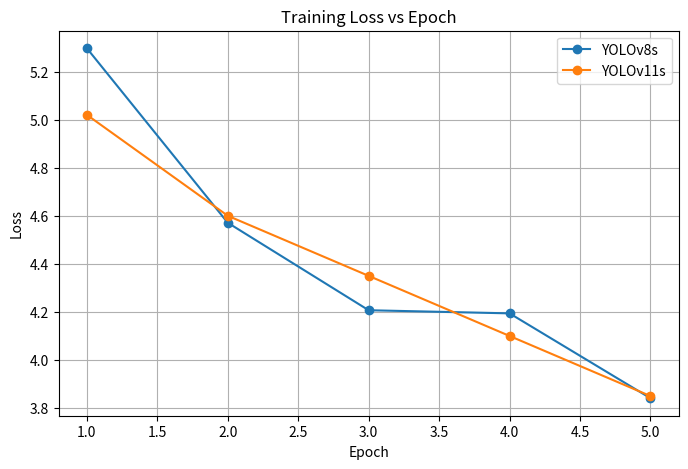
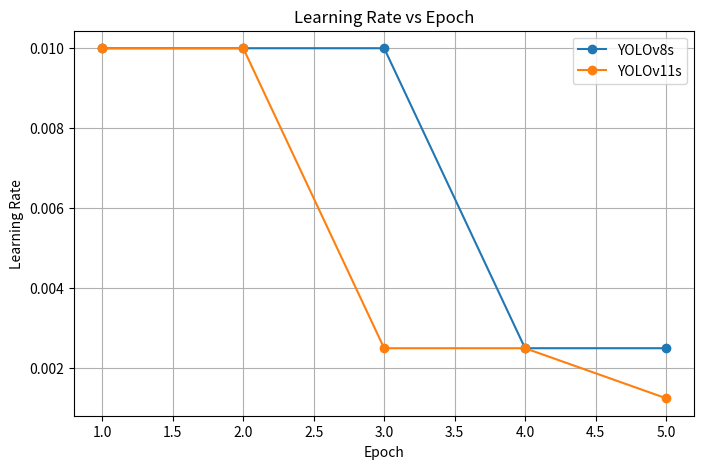

These figures' Python source, in order:
import matplotlib.pyplot as plt

epochs = [1,2,3,4,5]
loss_v8s  = [5.297, 4.571, 4.207, 4.194, 3.841]
loss_v11s = [5.020, 4.600, 4.350, 4.100, 3.850]  # replace with your true sums

lr_v8s  = [0.01,   0.01,   0.01,    0.0025, 0.0025]
lr_v11s = [0.01,   0.01,   0.0025,  0.0025, 0.00125]

# Plot Loss
plt.figure(figsize=(8,5))
plt.plot(epochs, loss_v8s,  '-o', label='YOLOv8s')
plt.plot(epochs, loss_v11s, '-o', label='YOLOv11s')
plt.title("Training Loss vs Epoch")
plt.xlabel("Epoch")
plt.ylabel("Loss")
plt.grid(True)
plt.legend()
plt.show()

# Plot LR
plt.figure(figsize=(8,5))
plt.plot(epochs, lr_v8s,  '-o', label='YOLOv8s')
plt.plot(epochs, lr_v11s, '-o', label='YOLOv11s')
plt.title("Learning Rate vs Epoch")
plt.xlabel("Epoch")
plt.ylabel("Learning Rate")
plt.grid(True)
plt.legend()
plt.show()
